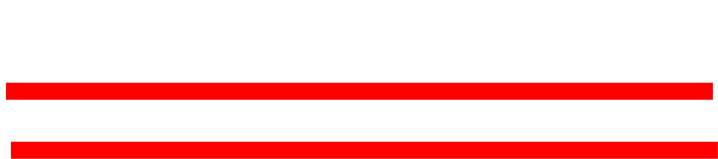
t = 0.00 s
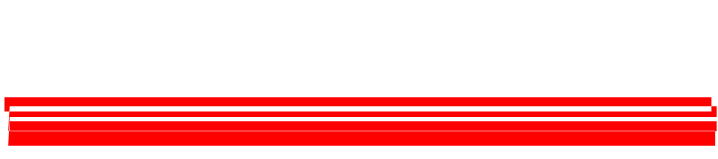
t = 0.50 s
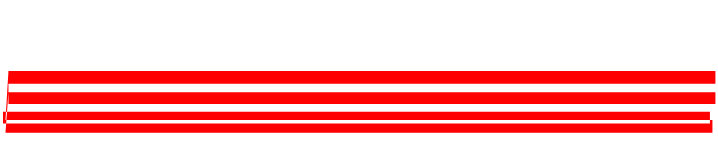
t = 1.00 s
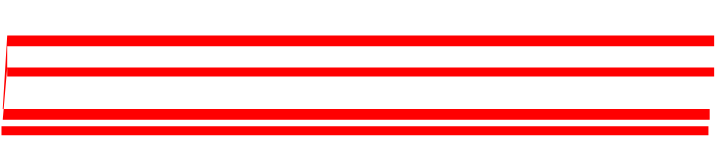
t = 1.50 s

The animated SVG that drew these frames (rendered in a browser with its animation timeline set to each time). Animation: 7 SMIL elements (animate=7); one cycle of 2.00 s, repeats indefinitely.

<?xml version="1.0" encoding="UTF-8" standalone="no"?>
<svg xmlns:xlink="http://www.w3.org/1999/xlink" height="158.75px" width="717.9px" xmlns="http://www.w3.org/2000/svg">
  <g transform="matrix(1.0, 0.0, 0.0, 1.0, 333.9, 18.8)">
    <path d="M-322.95 122.95 L-322.95 139.95 384.0 139.95 384.0 122.95 -322.95 122.95 -322.95 139.95 384.0 139.95 384.0 122.95 -322.95 122.95 -322.95 139.95 384.0 139.95 384.0 122.95 -322.95 122.95 M-327.95 64.0 L-327.95 81.0 379.0 81.0 379.0 64.0 -327.95 64.0" fill="#ff0000" fill-rule="evenodd" stroke="none">
      <animate attributeName="fill" dur="2s" repeatCount="indefinite" values="#ff0000;#ff0001"/>
      <animate attributeName="fill-opacity" dur="2s" repeatCount="indefinite" values="1.0;1.0"/>
      <animate attributeName="d" dur="2s" repeatCount="indefinite" values="M-322.95 122.95 L-322.95 139.95 384.0 139.95 384.0 122.95 -322.95 122.95 -322.95 139.95 384.0 139.95 384.0 122.95 -322.95 122.95 -322.95 139.95 384.0 139.95 384.0 122.95 -322.95 122.95 M-327.95 64.0 L-327.95 81.0 379.0 81.0 379.0 64.0 -327.95 64.0;M-327.95 -18.8 L-327.95 -10.0 379.0 -10.0 379.0 -18.8 -327.95 -18.8 -327.95 30.2 379.0 30.2 379.0 24.0 -327.95 24.0 -333.9 88.0 373.05 88.0 373.05 79.2 -333.9 79.2 M-333.9 122.0 L-333.9 128.2 373.05 128.2 373.05 122.0 -333.9 122.0"/>
    </path>
    <path d="M-327.95 64.0 L379.0 64.0 379.0 81.0 -327.95 81.0 -327.95 64.0 M-322.95 122.95 L384.0 122.95 384.0 139.95 -322.95 139.95 -322.95 122.95 384.0 122.95 384.0 139.95 -322.95 139.95 -322.95 122.95 384.0 122.95 384.0 139.95 -322.95 139.95 -322.95 122.95" fill="none" stroke="#000000" stroke-linecap="round" stroke-linejoin="round" stroke-opacity="0.0" stroke-width="1.0">
      <animate attributeName="stroke" dur="2s" repeatCount="indefinite" values="#000000;#000001"/>
      <animate attributeName="stroke-width" dur="2s" repeatCount="indefinite" values="0.0;0.0"/>
      <animate attributeName="fill-opacity" dur="2s" repeatCount="indefinite" values="0.0;0.0"/>
      <animate attributeName="d" dur="2s" repeatCount="indefinite" values="M-327.95 64.0 L379.0 64.0 379.0 81.0 -327.95 81.0 -327.95 64.0 M-322.95 122.95 L384.0 122.95 384.0 139.95 -322.95 139.95 -322.95 122.95 384.0 122.95 384.0 139.95 -322.95 139.95 -322.95 122.95 384.0 122.95 384.0 139.95 -322.95 139.95 -322.95 122.95;M-333.9 122.0 L373.05 122.0 373.05 128.2 -333.9 128.2 -333.9 122.0 M-333.9 79.2 L373.05 79.2 373.05 88.0 -333.9 88.0 -333.9 79.2 379.0 24.0 379.0 30.2 -327.95 30.2 -327.95 24.0 379.0 -18.8 379.0 -10.0 -327.95 -10.0 -327.95 -18.8"/>
    </path>
  </g>
</svg>
